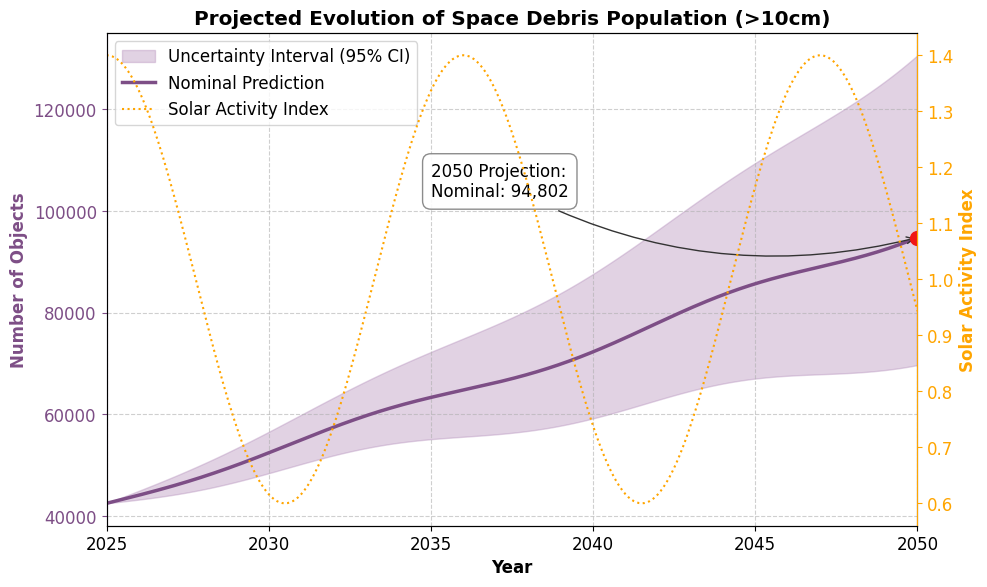

Here is the Python script that generated this plot:
import numpy as np
import matplotlib.pyplot as plt
from scipy.integrate import odeint

# Style
plt.rcParams['font.family'] = 'serif'
plt.rcParams['font.serif'] = ['Times New Roman']
plt.rcParams['axes.unicode_minus'] = False
plt.rcParams['font.size'] = 12

# Constants
START_YEAR, END_YEAR = 2025, 2050
N_0 = 42529 
SOLAR_PERIOD = 11.0

def debris_model(N, t, params):
    source = params['L_rate'] + params['E_rate'] + params['alpha'] * (N**2)
    solar_factor = 1 + params['solar_amp'] * np.cos(2 * np.pi * t / SOLAR_PERIOD)
    sink = params['decay_base'] * solar_factor * N
    return source - sink

t_span = np.linspace(0, END_YEAR - START_YEAR, (END_YEAR - START_YEAR)*12 + 1)
years = START_YEAR + t_span

# Scenarios
scenarios = {
    'Nominal': {'L_rate': 2500, 'E_rate': 135, 'alpha': 2.5e-7, 'decay_base': 0.025, 'solar_amp': 0.4},
    'Pessimistic': {'L_rate': 3000, 'E_rate': 180, 'alpha': 3.0e-7, 'decay_base': 0.022, 'solar_amp': 0.35},
    'Optimistic': {'L_rate': 2000, 'E_rate': 80, 'alpha': 2.0e-7, 'decay_base': 0.028, 'solar_amp': 0.45}
}

results = {name: odeint(debris_model, N_0, t_span, args=(p,)).flatten() for name, p in scenarios.items()}
pred_nom = results['Nominal'][-1]

# Visualization
fig, ax1 = plt.subplots(figsize=(10, 6), dpi=120)
ax2 = ax1.twinx()

# Solar Cycle Background
ax2.plot(years, 1 + 0.4 * np.cos(2 * np.pi * t_span / SOLAR_PERIOD), color='orange', linestyle=':', label='Solar Activity Index')
ax2.set_ylabel('Solar Activity Index', color='orange', fontweight='bold')
ax2.tick_params(axis='y', colors='orange')
ax2.spines['right'].set_color('orange')

# Debris Plot
ax1.fill_between(years, results['Optimistic'], results['Pessimistic'], color="#b48fbbff", alpha=0.4, label='Uncertainty Interval (95% CI)')
ax1.plot(years, results['Nominal'], color="#7d4e86", linewidth=2.5, label='Nominal Prediction')
ax1.scatter([2050], [pred_nom], color="#EF1616", s=100, zorder=5)

ax1.annotate(f'2050 Projection:\nNominal: {int(pred_nom):,}', xy=(2050, pred_nom), xytext=(2035, pred_nom + 8000),
             bbox=dict(boxstyle="round,pad=0.5", fc="white", ec="gray", alpha=0.9),
             arrowprops=dict(arrowstyle="->", connectionstyle="arc3,rad=0.2", color='#333'))

ax1.set_title('Projected Evolution of Space Debris Population (>10cm)', fontweight='bold')
ax1.set_xlabel('Year', fontweight='bold')
ax1.set_ylabel('Number of Objects', color="#7d4e86", fontweight='bold')
ax1.tick_params(axis='y', colors="#7d4e86")
ax1.spines['left'].set_color("#7d4e86")
ax1.set_xlim(2025, 2050)
ax1.grid(True, linestyle='--', alpha=0.6)

# Legends
l1, lab1 = ax1.get_legend_handles_labels()
l2, lab2 = ax2.get_legend_handles_labels()
ax1.legend(l1 + l2, lab1 + lab2, loc='upper left')

plt.tight_layout()
plt.show()